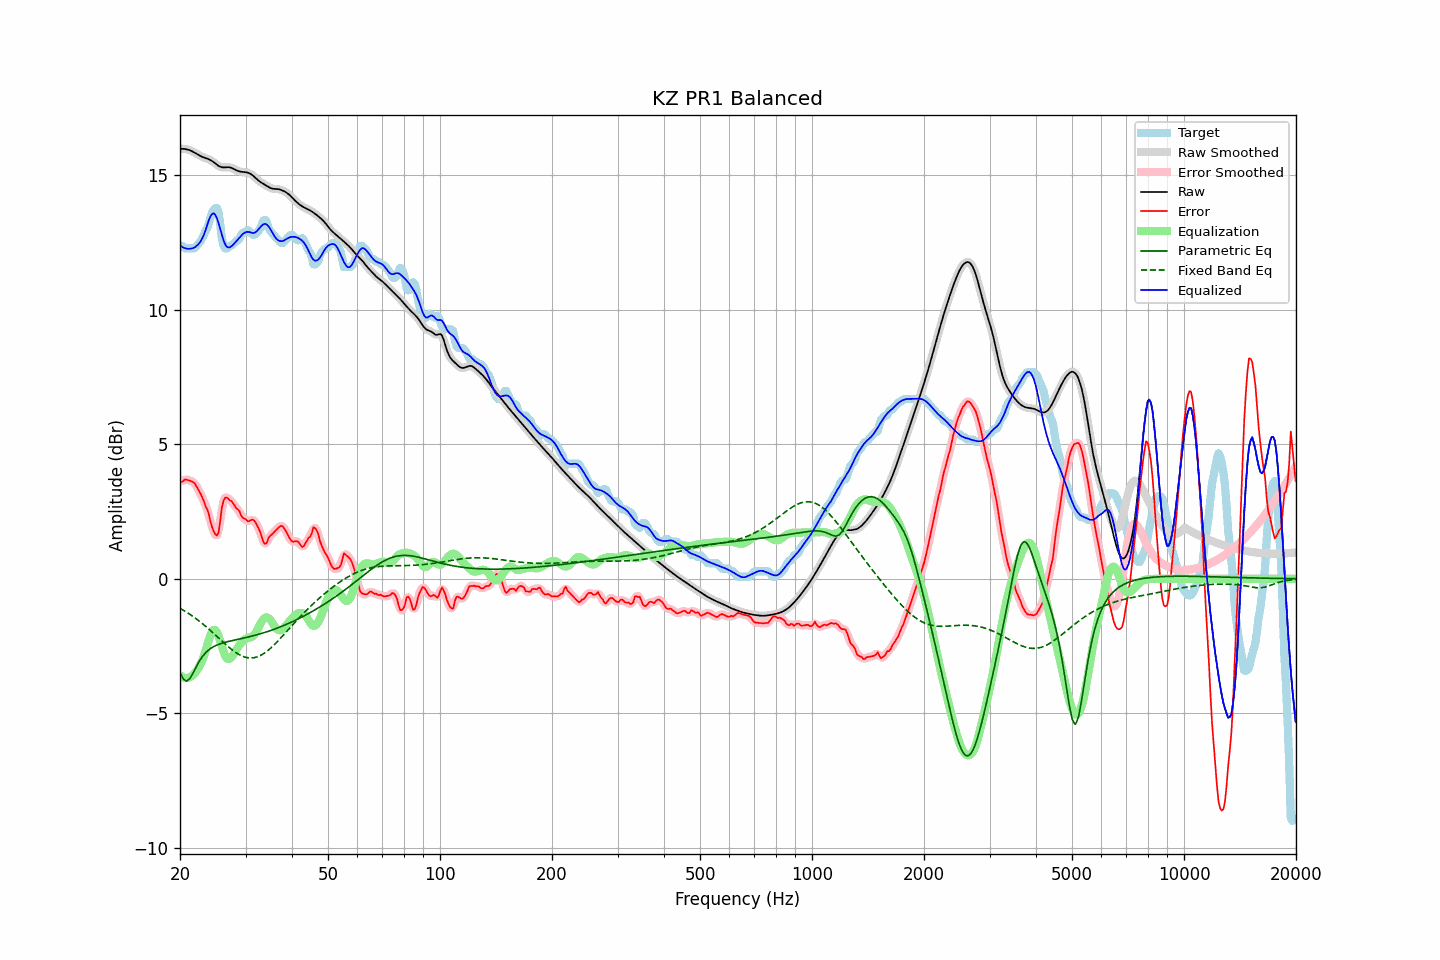

The data file committed next to this chart (first rows):
frequency, raw, error, smoothed, error_smoothed, equalization, parametric_eq, fixed_band_eq, equalized_raw, equalized_smoothed, target
20.00, 15.97, 3.63, 15.97, 3.61, -3.58, -3.49, -1.10, 12.39, 12.39, 12.34
20.20, 15.98, 3.60, 15.98, 3.63, -3.63, -3.61, -1.13, 12.35, 12.35, 12.38
20.40, 15.98, 3.63, 15.98, 3.65, -3.66, -3.72, -1.17, 12.31, 12.31, 12.34
20.61, 15.97, 3.69, 15.97, 3.67, -3.68, -3.76, -1.20, 12.29, 12.29, 12.28
20.81, 15.96, 3.68, 15.96, 3.68, -3.69, -3.80, -1.24, 12.27, 12.27, 12.28
21.02, 15.94, 3.67, 15.95, 3.67, -3.68, -3.76, -1.28, 12.26, 12.26, 12.28
21.23, 15.93, 3.65, 15.92, 3.65, -3.66, -3.72, -1.32, 12.26, 12.26, 12.28
21.44, 15.90, 3.62, 15.90, 3.63, -3.63, -3.62, -1.36, 12.27, 12.27, 12.28
21.66, 15.87, 3.59, 15.87, 3.60, -3.58, -3.52, -1.40, 12.28, 12.29, 12.28
21.87, 15.84, 3.56, 15.84, 3.54, -3.52, -3.40, -1.44, 12.31, 12.31, 12.28
22.09, 15.80, 3.46, 15.80, 3.46, -3.45, -3.28, -1.48, 12.35, 12.35, 12.34
22.31, 15.77, 3.35, 15.77, 3.36, -3.36, -3.17, -1.53, 12.41, 12.41, 12.42
22.54, 15.73, 3.24, 15.73, 3.25, -3.26, -3.06, -1.57, 12.47, 12.47, 12.49
22.76, 15.70, 3.14, 15.70, 3.13, -3.14, -2.97, -1.62, 12.56, 12.56, 12.56
22.99, 15.67, 3.00, 15.67, 3.00, -3.01, -2.88, -1.67, 12.67, 12.67, 12.67
23.22, 15.65, 2.86, 15.65, 2.86, -2.85, -2.81, -1.72, 12.80, 12.80, 12.79
23.45, 15.63, 2.68, 15.63, 2.72, -2.66, -2.74, -1.77, 12.97, 12.97, 12.95
23.69, 15.61, 2.57, 15.61, 2.55, -2.45, -2.69, -1.82, 13.16, 13.16, 13.04
23.92, 15.59, 2.38, 15.58, 2.35, -2.25, -2.64, -1.87, 13.33, 13.33, 13.20
24.16, 15.56, 2.12, 15.56, 2.14, -2.09, -2.59, -1.93, 13.47, 13.47, 13.44
24.40, 15.52, 1.91, 15.52, 1.92, -1.96, -2.55, -1.98, 13.56, 13.56, 13.61
24.65, 15.48, 1.76, 15.48, 1.75, -1.90, -2.52, -2.03, 13.58, 13.58, 13.71
24.89, 15.43, 1.66, 15.43, 1.63, -1.91, -2.49, -2.09, 13.52, 13.52, 13.78
25.14, 15.38, 1.61, 15.38, 1.63, -1.99, -2.46, -2.14, 13.39, 13.39, 13.78
25.39, 15.34, 1.72, 15.34, 1.81, -2.13, -2.44, -2.20, 13.21, 13.21, 13.62
25.65, 15.31, 2.13, 15.31, 2.15, -2.31, -2.42, -2.26, 13.00, 13.00, 13.18
25.91, 15.29, 2.63, 15.29, 2.55, -2.50, -2.40, -2.31, 12.79, 12.79, 12.67
26.16, 15.28, 2.89, 15.29, 2.86, -2.69, -2.38, -2.36, 12.59, 12.59, 12.39
26.43, 15.29, 3.01, 15.29, 3.01, -2.85, -2.36, -2.42, 12.44, 12.44, 12.28
26.69, 15.29, 3.01, 15.29, 3.02, -2.95, -2.35, -2.47, 12.34, 12.34, 12.28
26.96, 15.29, 2.98, 15.29, 2.99, -2.98, -2.33, -2.52, 12.31, 12.31, 12.32
27.23, 15.29, 2.91, 15.29, 2.93, -2.97, -2.32, -2.57, 12.32, 12.32, 12.38
27.50, 15.27, 2.89, 15.27, 2.88, -2.92, -2.30, -2.62, 12.35, 12.35, 12.38
27.77, 15.24, 2.81, 15.24, 2.80, -2.84, -2.29, -2.67, 12.41, 12.41, 12.43
28.05, 15.21, 2.72, 15.21, 2.72, -2.74, -2.28, -2.71, 12.47, 12.47, 12.49
28.33, 15.18, 2.62, 15.18, 2.65, -2.64, -2.26, -2.75, 12.54, 12.54, 12.56
28.62, 15.15, 2.58, 15.16, 2.57, -2.55, -2.25, -2.79, 12.60, 12.61, 12.58
28.90, 15.14, 2.51, 15.14, 2.47, -2.46, -2.24, -2.82, 12.67, 12.68, 12.63
29.19, 15.12, 2.35, 15.13, 2.38, -2.38, -2.22, -2.86, 12.74, 12.74, 12.77
29.48, 15.12, 2.27, 15.12, 2.29, -2.31, -2.21, -2.88, 12.81, 12.81, 12.85
29.78, 15.11, 2.24, 15.11, 2.23, -2.26, -2.20, -2.90, 12.85, 12.85, 12.88
30.08, 15.10, 2.21, 15.11, 2.19, -2.23, -2.18, -2.92, 12.88, 12.88, 12.89
30.38, 15.09, 2.14, 15.09, 2.16, -2.20, -2.17, -2.93, 12.89, 12.89, 12.95
30.68, 15.07, 2.14, 15.07, 2.16, -2.19, -2.16, -2.94, 12.88, 12.88, 12.93
30.99, 15.04, 2.18, 15.04, 2.17, -2.17, -2.14, -2.94, 12.87, 12.87, 12.86
31.30, 15.00, 2.20, 15.00, 2.19, -2.15, -2.13, -2.94, 12.85, 12.85, 12.80
31.61, 14.95, 2.17, 14.95, 2.16, -2.10, -2.11, -2.93, 12.85, 12.85, 12.78
31.93, 14.89, 2.09, 14.89, 2.09, -2.02, -2.09, -2.92, 12.88, 12.88, 12.80
32.24, 14.84, 1.97, 14.84, 1.99, -1.91, -2.08, -2.90, 12.93, 12.93, 12.87
32.57, 14.79, 1.86, 14.79, 1.85, -1.79, -2.06, -2.88, 12.99, 13.00, 12.93
32.89, 14.74, 1.72, 14.74, 1.69, -1.68, -2.04, -2.85, 13.07, 13.07, 13.02
33.22, 14.71, 1.52, 14.71, 1.52, -1.57, -2.03, -2.82, 13.13, 13.13, 13.19
33.55, 14.67, 1.35, 14.67, 1.37, -1.49, -2.01, -2.78, 13.18, 13.17, 13.32
33.89, 14.63, 1.29, 14.63, 1.32, -1.45, -1.99, -2.74, 13.19, 13.19, 13.34
34.23, 14.60, 1.34, 14.60, 1.36, -1.43, -1.97, -2.70, 13.16, 13.16, 13.26
34.57, 14.56, 1.50, 14.56, 1.47, -1.46, -1.95, -2.65, 13.10, 13.10, 13.05
34.92, 14.53, 1.59, 14.53, 1.57, -1.51, -1.93, -2.60, 13.01, 13.02, 12.93
35.27, 14.50, 1.64, 14.50, 1.65, -1.59, -1.91, -2.54, 12.91, 12.91, 12.86
35.62, 14.49, 1.70, 14.49, 1.70, -1.69, -1.89, -2.49, 12.80, 12.80, 12.79
35.97, 14.49, 1.76, 14.49, 1.76, -1.78, -1.87, -2.43, 12.71, 12.71, 12.72
... 635 more rows
